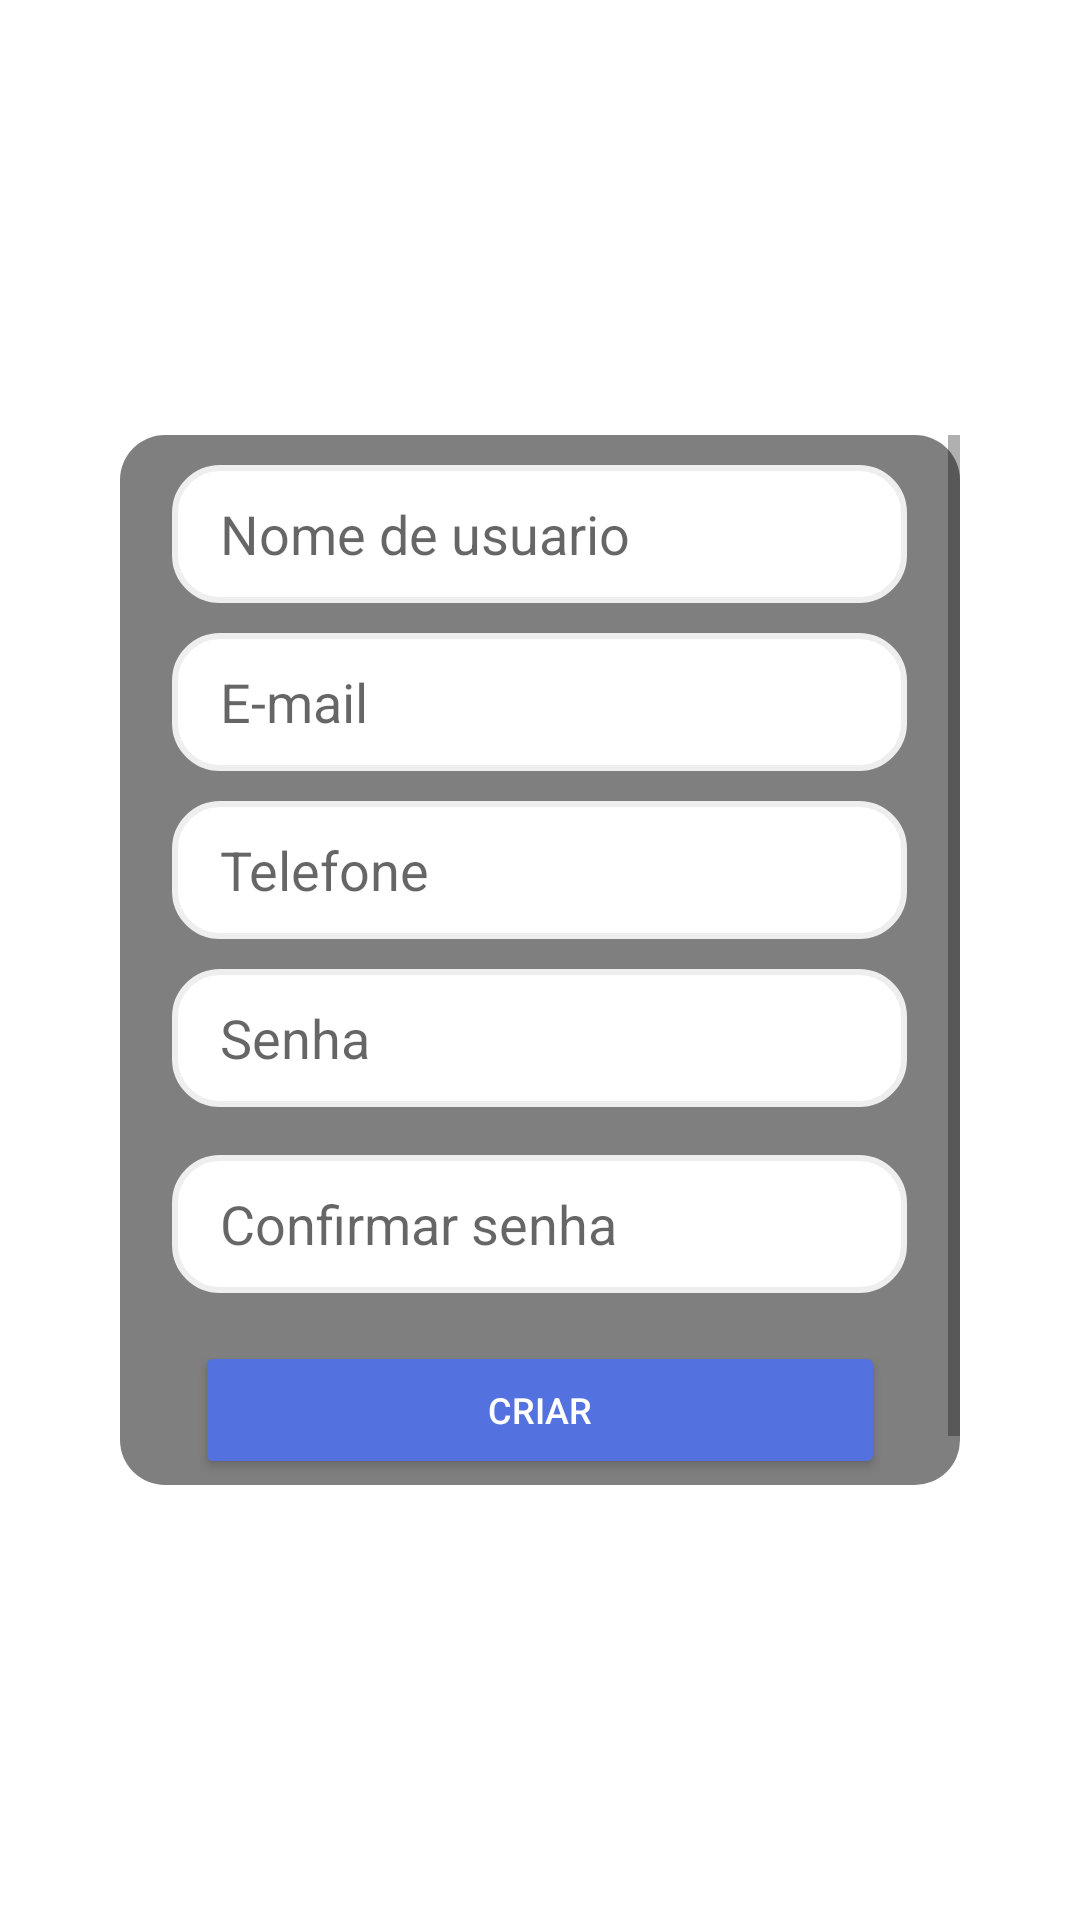

Write the Android layout XML for this screen, with the resource values it uses.
<!-- AndroidManifest.xml: application theme Theme.InfinityMusic -->
<!-- res/layout/activity_register.xml -->
<?xml version="1.0" encoding="utf-8"?>
<androidx.coordinatorlayout.widget.CoordinatorLayout xmlns:android="http://schemas.android.com/apk/res/android"
    xmlns:app="http://schemas.android.com/apk/res-auto"
    xmlns:tools="http://schemas.android.com/tools"
    android:layout_width="match_parent"
    android:layout_height="match_parent"
    app:srcCompat="@drawable/login2"
    android:layout_gravity="center"
    android:orientation="vertical"
    >

    <ImageView
        android:id="@+id/imageView2"
        android:layout_width="wrap_content"
        android:layout_height="wrap_content"
        android:alpha="0.7"
        android:scaleType="centerCrop"
        app:layout_anchor="@+id/linearLayout"
        app:layout_anchorGravity="center"
        app:srcCompat="@drawable/login2" />

    <LinearLayout
        android:id="@+id/linearLayout"
        android:layout_width="match_parent"
        android:layout_height="350dp"
        android:layout_gravity="center"
        android:layout_marginLeft="40dp"
        android:layout_marginRight="40dp"
        android:alpha="0.5"
        android:background="@drawable/custom_linear"
        android:backgroundTint="@color/black"
        android:gravity="center"
        android:orientation="vertical">

    </LinearLayout>


    <ScrollView
        android:layout_width="match_parent"
        android:layout_height="350dp"
        android:gravity="center"
        android:layout_marginLeft="40dp"
        android:layout_marginRight="40dp"
        android:background="@drawable/custom_linear"
        android:layout_gravity="center"
        android:orientation="vertical">

        <LinearLayout
            android:layout_width="match_parent"
            android:layout_height="match_parent"
            android:orientation="vertical"
            android:gravity="center">

            <EditText
                android:id="@+id/TextNameUser"
                android:layout_width="245dp"
                android:layout_height="46dp"
                android:inputType="text"
                android:paddingLeft="16dp"
                android:layout_marginTop="10dp"
                android:hint="Nome de usuario"
                android:background="@drawable/custom_edtittext"/>

            <EditText
                android:id="@+id/TextEmail"
                android:layout_width="245dp"
                android:layout_height="46dp"
                android:inputType="textEmailAddress"
                android:paddingLeft="16dp"
                android:layout_marginTop="10dp"
                android:hint="E-mail"
                android:background="@drawable/custom_edtittext"/>

            <EditText
                android:id="@+id/TextPhone"
                android:layout_width="245dp"
                android:layout_height="46dp"
                android:inputType="text"
                android:paddingLeft="16dp"
                android:layout_marginTop="10dp"
                android:hint="Telefone"
                android:background="@drawable/custom_edtittext"/>


            <EditText
                android:id="@+id/TextPassword"
                android:layout_width="245dp"
                android:layout_height="46dp"
                android:paddingLeft="16dp"
                android:inputType="textPassword"
                android:hint="Senha"
                android:layout_marginTop="10dp"
                android:layout_marginBottom="16dp"
                android:background="@drawable/custom_edtittext"
                />

            <EditText
                android:id="@+id/TextPassword2"
                android:layout_width="245dp"
                android:layout_height="46dp"
                android:paddingLeft="16dp"
                android:inputType="textPassword"
                android:hint="Confirmar senha"
                android:layout_marginBottom="16dp"
                android:background="@drawable/custom_edtittext"
                />

            <Button
                android:id="@+id/button3"
                android:layout_width="match_parent"
                android:layout_height="46dp"
                android:layout_marginLeft="25dp"
                android:layout_marginRight="25dp"
                android:text="Criar"
                android:textSize="12dp"
                android:backgroundTint="@color/pinck"
                android:textColor="@color/white"

                />

            <TextView
                android:id="@+id/textView"
                android:layout_width="match_parent"
                android:layout_height="wrap_content"
                android:gravity="center"
                android:text="Ajuda?"
                android:textColor="@color/white"
                />
        </LinearLayout>
    </ScrollView>

</androidx.coordinatorlayout.widget.CoordinatorLayout>
<!-- resources referenced by this layout -->
<resources>
  <color name="black">#FF000000</color>
  <color name="pinck">#5471e0</color>
  <color name="white">#FFFFFFFF</color>
  <!-- drawable custom_edtittext (drawable-v24) -->
  <?xml version="1.0" encoding="utf-8"?>
  <selector xmlns:android="http://schemas.android.com/apk/res/android">
      <item>
          <shape android:shape="rectangle">
              <solid android:color="@color/white"/> 
              <corners android:radius="15dp"/> 
              <stroke android:color="#eee" android:width="2dp"/> 
              <padding android:bottom="8dp" android:left="8dp" android:right="8dp" android:top="8dp"/>
          </shape>
      </item>
  </selector>
  <!-- drawable custom_linear (drawable-v24) -->
  <?xml version="1.0" encoding="utf-8"?>
  <shape xmlns:android="http://schemas.android.com/apk/res/android" android:shape="rectangle">
  
  
      <solid android:type="linear"/>
  
      <corners
          android:radius="15dp"/>
  
  
  </shape>
  <style name="Theme.InfinityMusic" parent="Theme.MaterialComponents.DayNight.DarkActionBar">
  
          
          <item name="colorPrimary">@color/purple_500</item>
          <item name="colorPrimaryVariant">@color/purple_700</item>
          <item name="colorOnPrimary">@color/white</item>
          
          <item name="colorSecondary">@color/teal_200</item>
          <item name="colorSecondaryVariant">@color/teal_700</item>
          <item name="colorOnSecondary">@color/black</item>
          
          <item name="android:statusBarColor" tools:targetApi="l">?attr/colorPrimaryVariant</item>
          
      </style>
  <color name="purple_500">#5471e0</color>
  <color name="purple_700">#acafbd</color>
  <color name="teal_200">#3e4757</color>
  <color name="teal_700">#FF018786</color>
</resources>
